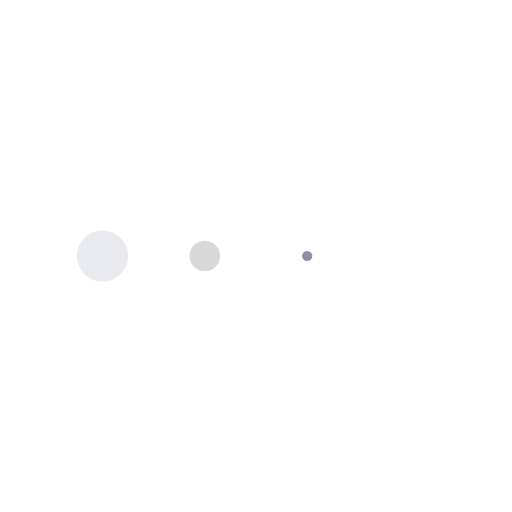
t = 0.00 s
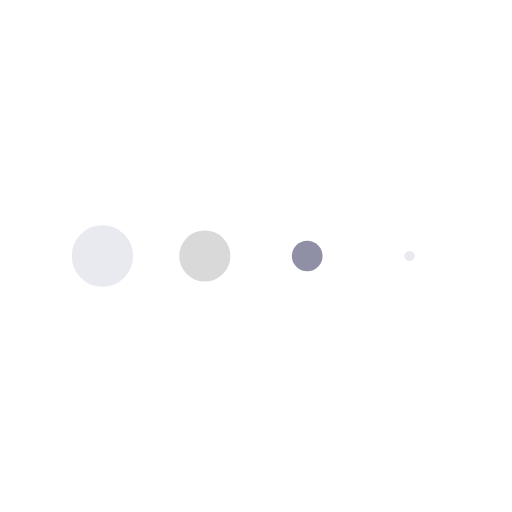
t = 0.13 s
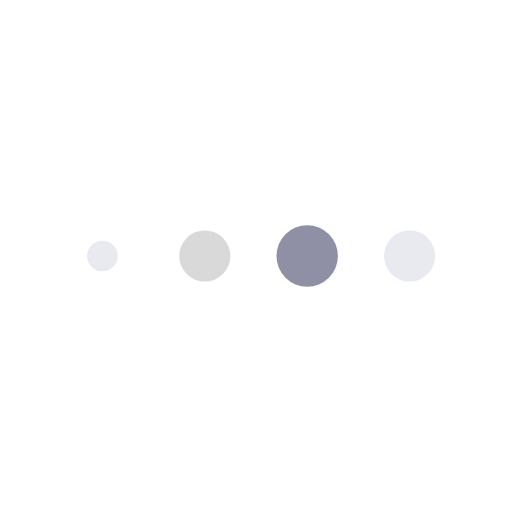
t = 0.38 s
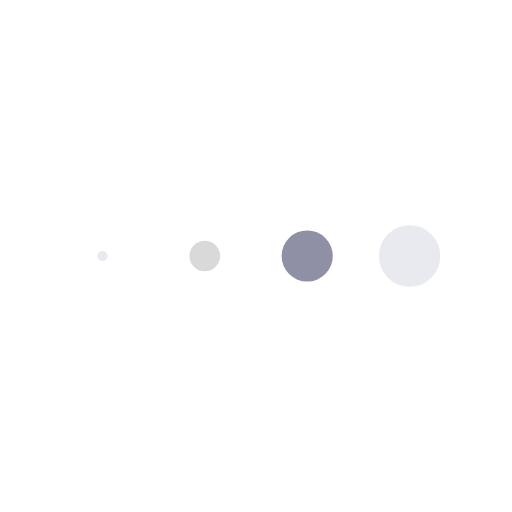
t = 0.50 s
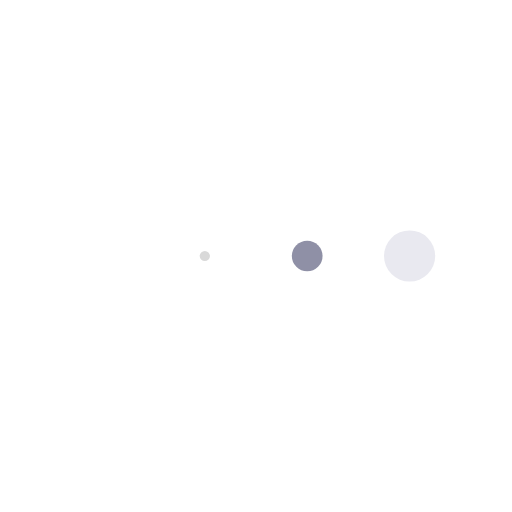
t = 0.63 s
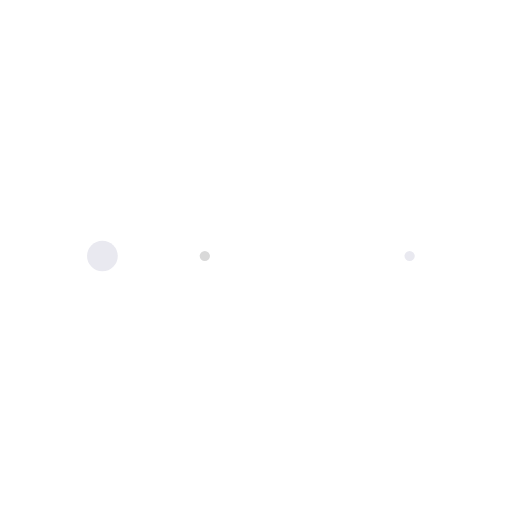
t = 0.88 s

The animated SVG that drew these frames (rendered in a browser with its animation timeline set to each time). Animation: 4 SMIL elements (animateTransform=4); one cycle of 1.00 s, repeats indefinitely.

<?xml version="1.0" encoding="utf-8"?>
<svg xmlns="http://www.w3.org/2000/svg" xmlns:xlink="http://www.w3.org/1999/xlink" style="margin: auto; background: none; display: block; shape-rendering: auto; animation-play-state: running; animation-delay: 0s;" width="32px" height="32px" viewBox="0 0 100 100" preserveAspectRatio="xMidYMid">
<g transform="translate(20 50)" style="animation-play-state: running; animation-delay: 0s;">
<circle cx="0" cy="0" r="6" fill="#e9e9f0" style="animation-play-state: running; animation-delay: 0s;">
  <animateTransform attributeName="transform" type="scale" begin="-0.375s" calcMode="spline" keySplines="0.3 0 0.7 1;0.3 0 0.7 1" values="0;1;0" keyTimes="0;0.5;1" dur="1s" repeatCount="indefinite" style="animation-play-state: running; animation-delay: 0s;"></animateTransform>
</circle>
</g><g transform="translate(40 50)" style="animation-play-state: running; animation-delay: 0s;">
<circle cx="0" cy="0" r="6" fill="#d9d9d9" style="animation-play-state: running; animation-delay: 0s;">
  <animateTransform attributeName="transform" type="scale" begin="-0.25s" calcMode="spline" keySplines="0.3 0 0.7 1;0.3 0 0.7 1" values="0;1;0" keyTimes="0;0.5;1" dur="1s" repeatCount="indefinite" style="animation-play-state: running; animation-delay: 0s;"></animateTransform>
</circle>
</g><g transform="translate(60 50)" style="animation-play-state: running; animation-delay: 0s;">
<circle cx="0" cy="0" r="6" fill="#8f90a6" style="animation-play-state: running; animation-delay: 0s;">
  <animateTransform attributeName="transform" type="scale" begin="-0.125s" calcMode="spline" keySplines="0.3 0 0.7 1;0.3 0 0.7 1" values="0;1;0" keyTimes="0;0.5;1" dur="1s" repeatCount="indefinite" style="animation-play-state: running; animation-delay: 0s;"></animateTransform>
</circle>
</g><g transform="translate(80 50)" style="animation-play-state: running; animation-delay: 0s;">
<circle cx="0" cy="0" r="6" fill="#e9e9f0" style="animation-play-state: running; animation-delay: 0s;">
  <animateTransform attributeName="transform" type="scale" begin="0s" calcMode="spline" keySplines="0.3 0 0.7 1;0.3 0 0.7 1" values="0;1;0" keyTimes="0;0.5;1" dur="1s" repeatCount="indefinite" style="animation-play-state: running; animation-delay: 0s;"></animateTransform>
</circle>
</g>
<!-- [ldio] generated by https://loading.io/ --></svg>